The GitHub repository iceberg-project/Seals contains a labelled image folder "nn_images" with 5 categories: crabeater, emperor, pack ice, pack-ice, weddell. Examples follow, each with its label.

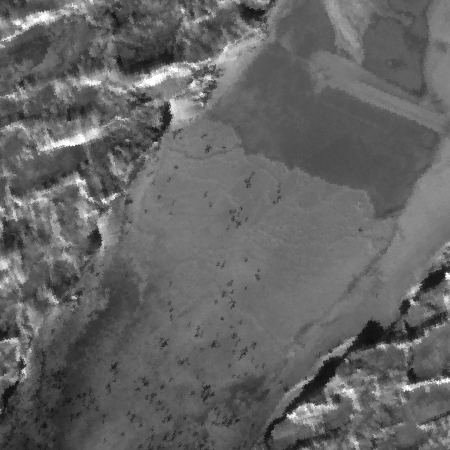
Label: emperor

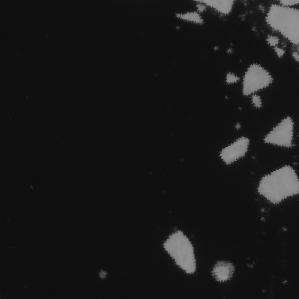
Label: pack ice

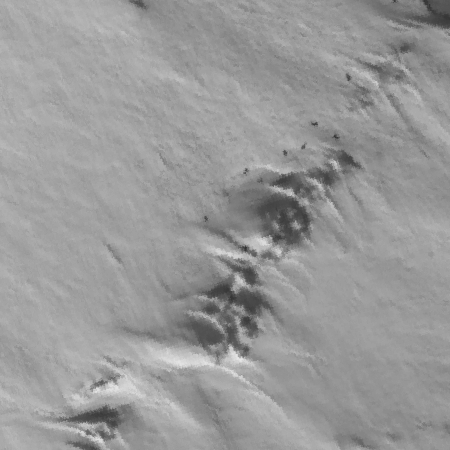
Label: weddell

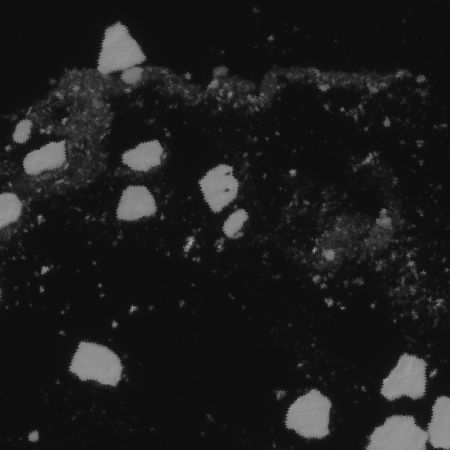
Label: crabeater

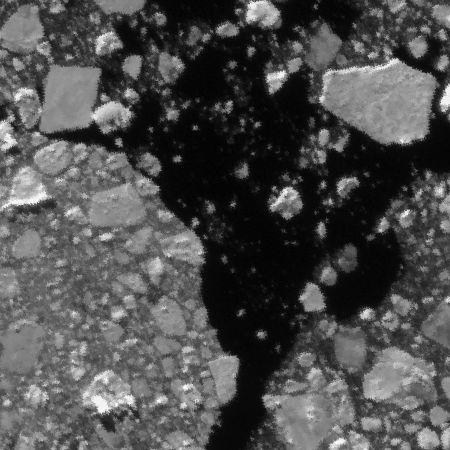
Label: pack ice

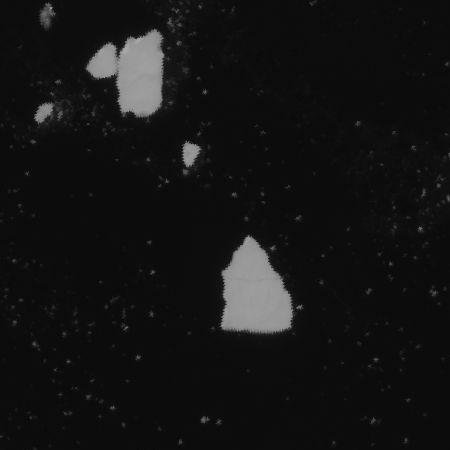
Label: pack-ice
